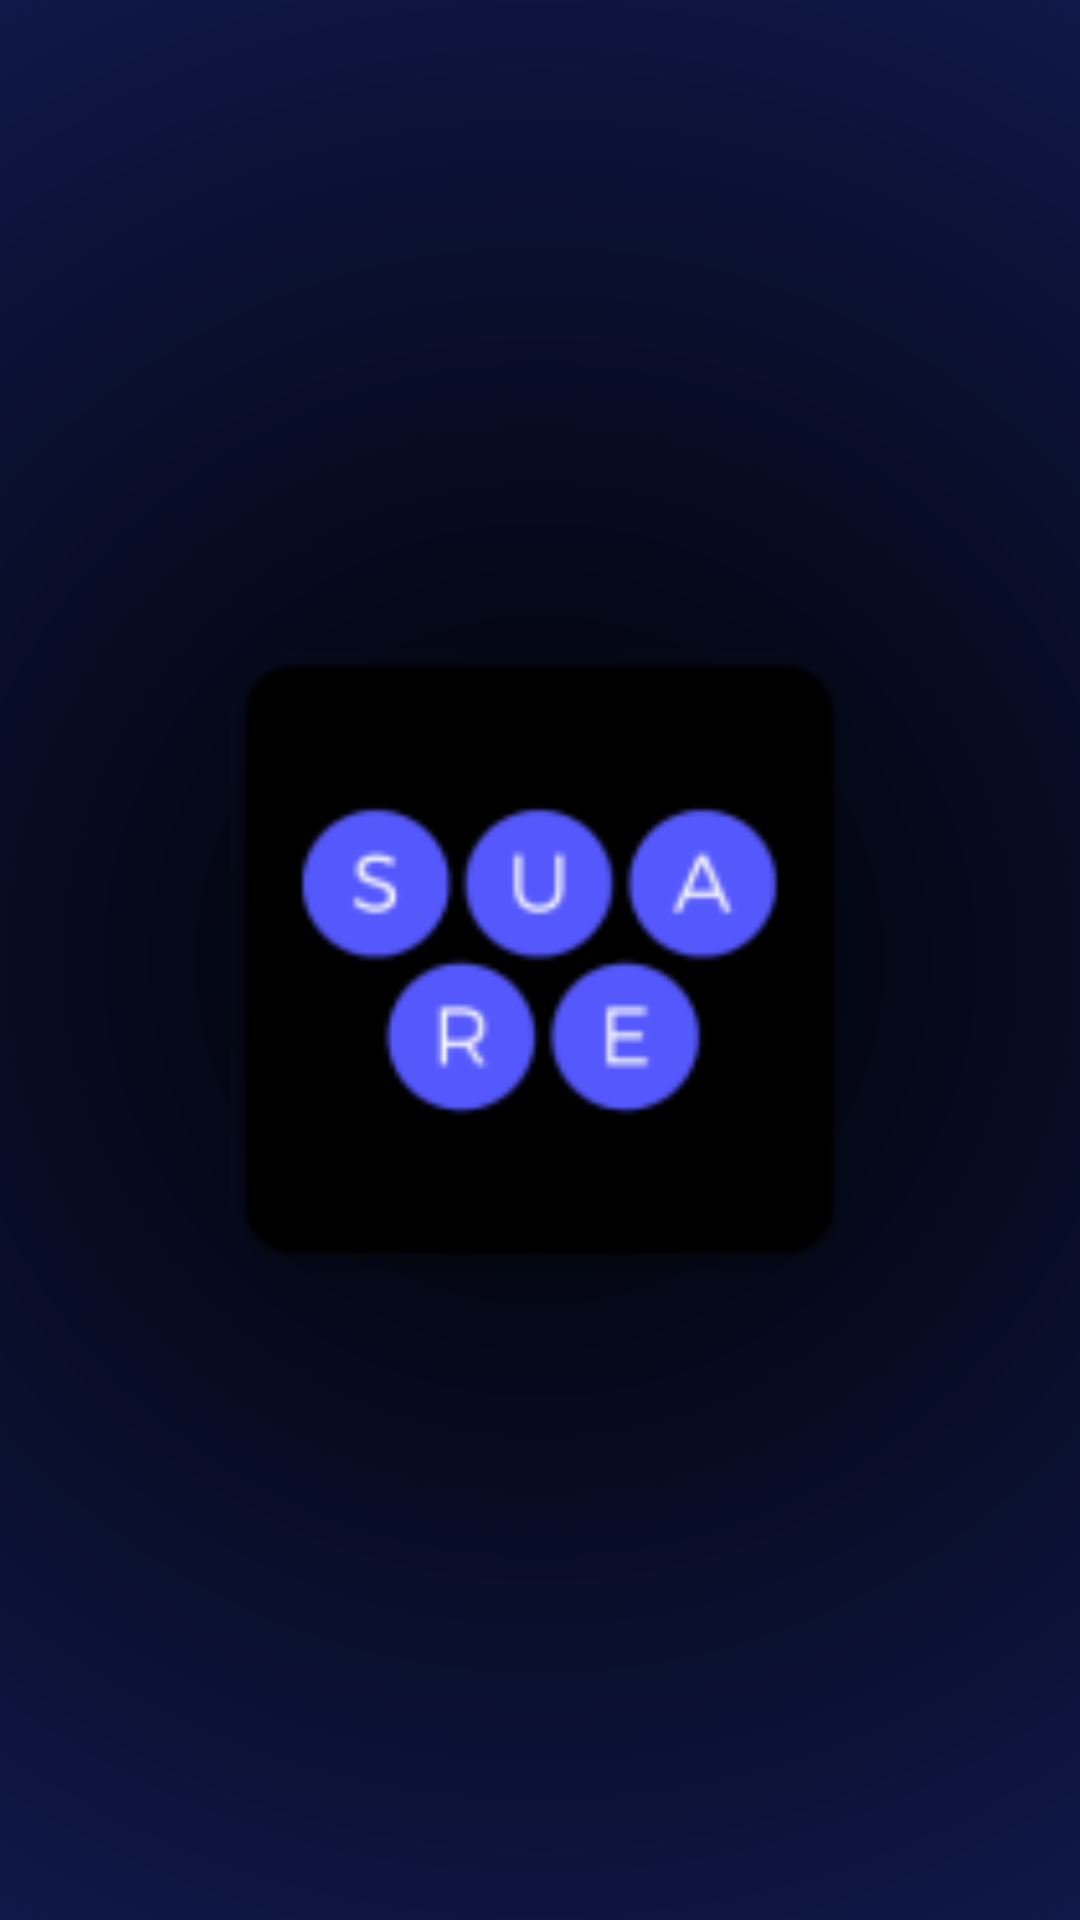

Android layout source for this screen:
<!-- AndroidManifest.xml: application theme Theme.Design.NoActionBar -->
<!-- res/layout/activity_splash.xml -->
<?xml version="1.0" encoding="utf-8"?>
<LinearLayout xmlns:android="http://schemas.android.com/apk/res/android"
    xmlns:app="http://schemas.android.com/apk/res-auto"
    xmlns:tools="http://schemas.android.com/tools"
    android:layout_width="match_parent"
    android:layout_height="match_parent"
    android:gravity="center"
    android:background="@drawable/background_splash"
    tools:context=".activities.SplashActivity">

    <ImageView
        android:layout_width="247dp"
        android:layout_height="373dp"
        android:src="@mipmap/ic_launcher_suare">

    </ImageView>


</LinearLayout>
<!-- resources referenced by this layout -->
<resources>
  <!-- drawable background_splash (drawable) -->
  <?xml version="1.0" encoding="utf-8"?>
  <shape xmlns:android="http://schemas.android.com/apk/res/android"
      android:shape="rectangle">
      <gradient android:type="radial" android:gradientRadius="950dp"
          android:startColor="#000000" android:endColor="#283EBD" />
  </shape>
  <!-- mipmap ic_launcher_suare: png bitmap (mipmap-hdpi, 2208 bytes) -->
</resources>
